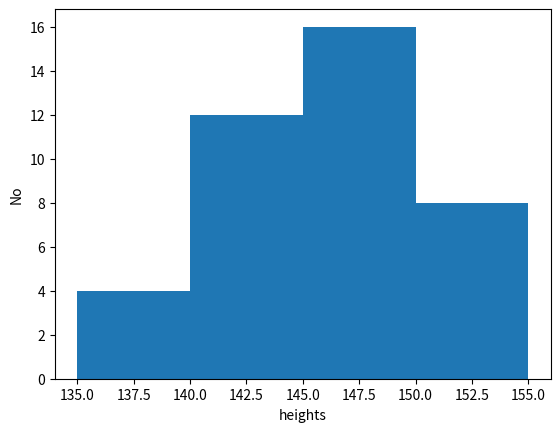

Generate this figure with matplotlib:
import matplotlib.pyplot as plt
plt.hist([135]*4 +[140]*12 +[145]*16 +[150]*8,[135,140,145,150,155])
plt.xlabel("heights")
plt.ylabel("No")
plt.show()
